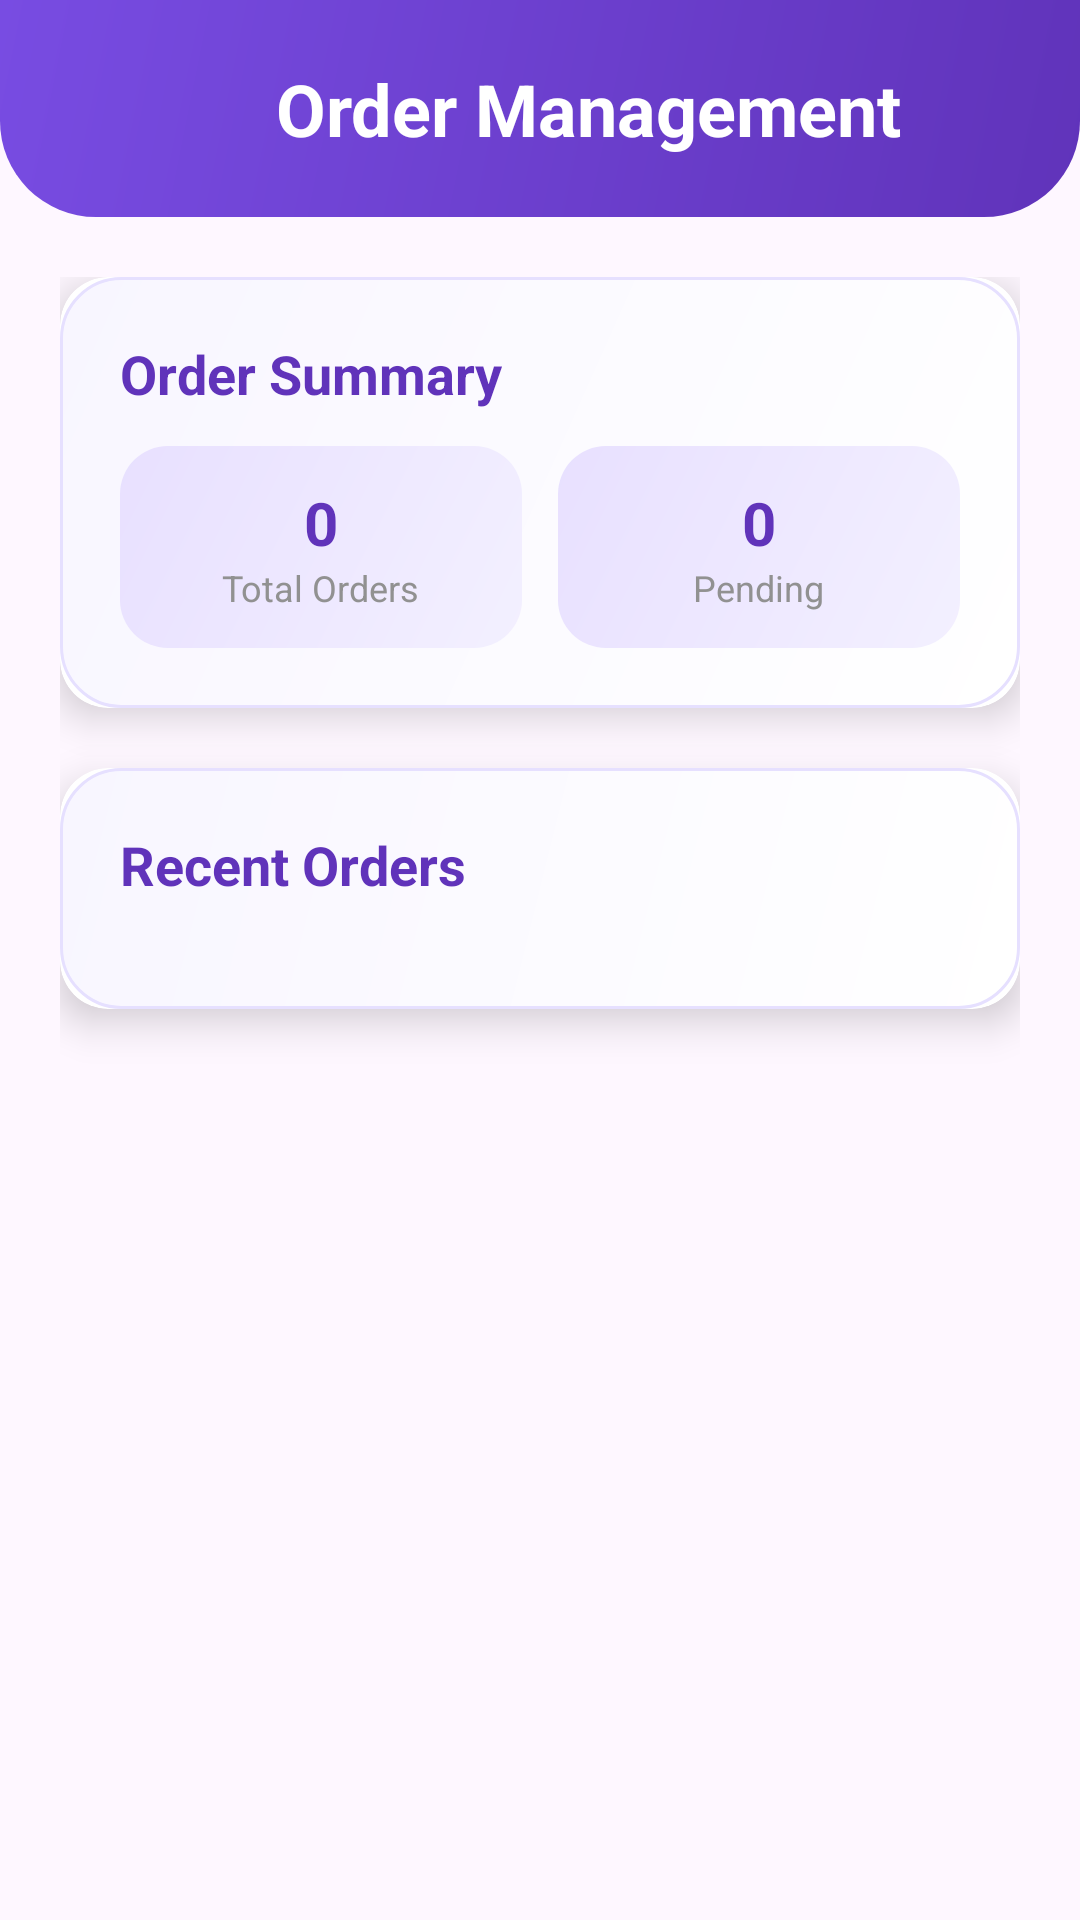

Android layout source for this screen:
<!-- AndroidManifest.xml: application theme Theme.Shoes -->
<!-- res/layout/activity_order_management.xml -->
<?xml version="1.0" encoding="utf-8"?>
<androidx.constraintlayout.widget.ConstraintLayout xmlns:android="http://schemas.android.com/apk/res/android"
    xmlns:app="http://schemas.android.com/apk/res-auto"
    android:layout_width="match_parent"
    android:layout_height="match_parent"
    android:background="@drawable/white_bg">

    
    <androidx.constraintlayout.widget.ConstraintLayout
        android:id="@+id/headerLayout"
        android:layout_width="match_parent"
        android:layout_height="wrap_content"
        android:background="@drawable/profile_header_bg"
        android:padding="20dp"
        app:layout_constraintTop_toTopOf="parent">

        <ImageView
            android:id="@+id/backBtn"
            android:layout_width="32dp"
            android:layout_height="32dp"
            android:src="@drawable/back"
            android:background="?android:attr/selectableItemBackgroundBorderless"
            android:scaleType="centerInside"
            app:layout_constraintStart_toStartOf="parent"
            app:layout_constraintTop_toTopOf="parent"
            app:layout_constraintBottom_toBottomOf="parent" />

        <TextView
            android:id="@+id/titleText"
            android:layout_width="0dp"
            android:layout_height="wrap_content"
            android:text="Order Management"
            android:textSize="24sp"
            android:textStyle="bold"
            android:textColor="@android:color/white"
            android:gravity="center"
            app:layout_constraintStart_toEndOf="@id/backBtn"
            app:layout_constraintEnd_toEndOf="parent"
            app:layout_constraintTop_toTopOf="parent"
            app:layout_constraintBottom_toBottomOf="parent" />

    </androidx.constraintlayout.widget.ConstraintLayout>

    
    <androidx.core.widget.NestedScrollView
        android:layout_width="match_parent"
        android:layout_height="0dp"
        android:fillViewport="true"
        app:layout_constraintTop_toBottomOf="@id/headerLayout"
        app:layout_constraintBottom_toBottomOf="parent">

        <LinearLayout
            android:layout_width="match_parent"
            android:layout_height="wrap_content"
            android:orientation="vertical"
            android:padding="20dp">

            
            <androidx.cardview.widget.CardView
                android:layout_width="match_parent"
                android:layout_height="wrap_content"
                android:layout_marginBottom="20dp"
                app:cardCornerRadius="16dp"
                app:cardElevation="8dp">

                <LinearLayout
                    android:layout_width="match_parent"
                    android:layout_height="wrap_content"
                    android:orientation="vertical"
                    android:background="@drawable/profile_card_bg"
                    android:padding="20dp">

                    <TextView
                        android:layout_width="wrap_content"
                        android:layout_height="wrap_content"
                        android:text="Order Summary"
                        android:textSize="18sp"
                        android:textStyle="bold"
                        android:textColor="@color/purple"
                        android:layout_marginBottom="12dp" />

                    <LinearLayout
                        android:layout_width="match_parent"
                        android:layout_height="wrap_content"
                        android:orientation="horizontal">

                        <LinearLayout
                            android:layout_width="0dp"
                            android:layout_height="wrap_content"
                            android:layout_weight="1"
                            android:orientation="vertical"
                            android:padding="12dp"
                            android:background="@drawable/admin_card_bg"
                            android:gravity="center">

                            <TextView
                                android:id="@+id/totalOrdersText"
                                android:layout_width="wrap_content"
                                android:layout_height="wrap_content"
                                android:text="0"
                                android:textSize="20sp"
                                android:textStyle="bold"
                                android:textColor="@color/purple" />

                            <TextView
                                android:layout_width="wrap_content"
                                android:layout_height="wrap_content"
                                android:text="Total Orders"
                                android:textSize="12sp"
                                android:textColor="@color/grey" />

                        </LinearLayout>

                        <LinearLayout
                            android:layout_width="0dp"
                            android:layout_height="wrap_content"
                            android:layout_weight="1"
                            android:layout_marginStart="12dp"
                            android:orientation="vertical"
                            android:padding="12dp"
                            android:background="@drawable/admin_card_bg"
                            android:gravity="center">

                            <TextView
                                android:id="@+id/pendingOrdersText"
                                android:layout_width="wrap_content"
                                android:layout_height="wrap_content"
                                android:text="0"
                                android:textSize="20sp"
                                android:textStyle="bold"
                                android:textColor="@color/purple" />

                            <TextView
                                android:layout_width="wrap_content"
                                android:layout_height="wrap_content"
                                android:text="Pending"
                                android:textSize="12sp"
                                android:textColor="@color/grey" />

                        </LinearLayout>

                    </LinearLayout>

                </LinearLayout>
            </androidx.cardview.widget.CardView>

            
            <androidx.cardview.widget.CardView
                android:layout_width="match_parent"
                android:layout_height="wrap_content"
                app:cardCornerRadius="16dp"
                app:cardElevation="8dp">

                <LinearLayout
                    android:layout_width="match_parent"
                    android:layout_height="wrap_content"
                    android:orientation="vertical"
                    android:background="@drawable/profile_card_bg"
                    android:padding="20dp">

                    <TextView
                        android:layout_width="wrap_content"
                        android:layout_height="wrap_content"
                        android:text="Recent Orders"
                        android:textSize="18sp"
                        android:textStyle="bold"
                        android:textColor="@color/purple"
                        android:layout_marginBottom="16dp" />

                    <androidx.recyclerview.widget.RecyclerView
                        android:id="@+id/recyclerViewManageOrders"
                        android:layout_width="match_parent"
                        android:layout_height="wrap_content"
                        android:nestedScrollingEnabled="false" />

                </LinearLayout>
            </androidx.cardview.widget.CardView>

        </LinearLayout>

    </androidx.core.widget.NestedScrollView>

</androidx.constraintlayout.widget.ConstraintLayout>
<!-- resources referenced by this layout -->
<resources>
  <color name="grey">#919191</color>
  <color name="purple">#6033ba</color>
  <!-- drawable admin_card_bg (drawable) -->
  <?xml version="1.0" encoding="utf-8"?>
  <shape xmlns:android="http://schemas.android.com/apk/res/android">
      <gradient
          android:startColor="#F3F0FF"
          android:endColor="#E8E0FF"
          android:angle="135" />
      <corners android:radius="16dp" />
  </shape>
  <!-- drawable profile_card_bg (drawable) -->
  <?xml version="1.0" encoding="utf-8"?>
  <shape xmlns:android="http://schemas.android.com/apk/res/android">
      <gradient
          android:startColor="#FFFFFF"
          android:endColor="#F8F6FF"
          android:angle="135" />
      <corners android:radius="20dp" />
      <stroke 
          android:width="1dp"
          android:color="#E6E0FF" />
  </shape>
  <!-- drawable profile_header_bg (drawable) -->
  <?xml version="1.0" encoding="utf-8"?>
  <shape xmlns:android="http://schemas.android.com/apk/res/android">
      <gradient
          android:startColor="@color/purple"
          android:endColor="@color/lightPurple"
          android:angle="135" />
      <corners 
          android:bottomLeftRadius="32dp"
          android:bottomRightRadius="32dp" />
  </shape>
  <style name="Theme.Shoes" parent="Base.Theme.Shoes">
          <item name="android:windowTranslucentNavigation">true</item>
      </style>
  <color name="lightPurple">#784ce2</color>
  <style name="Base.Theme.Shoes" parent="Theme.Material3.DayNight.NoActionBar">
          
          
      </style>
</resources>
